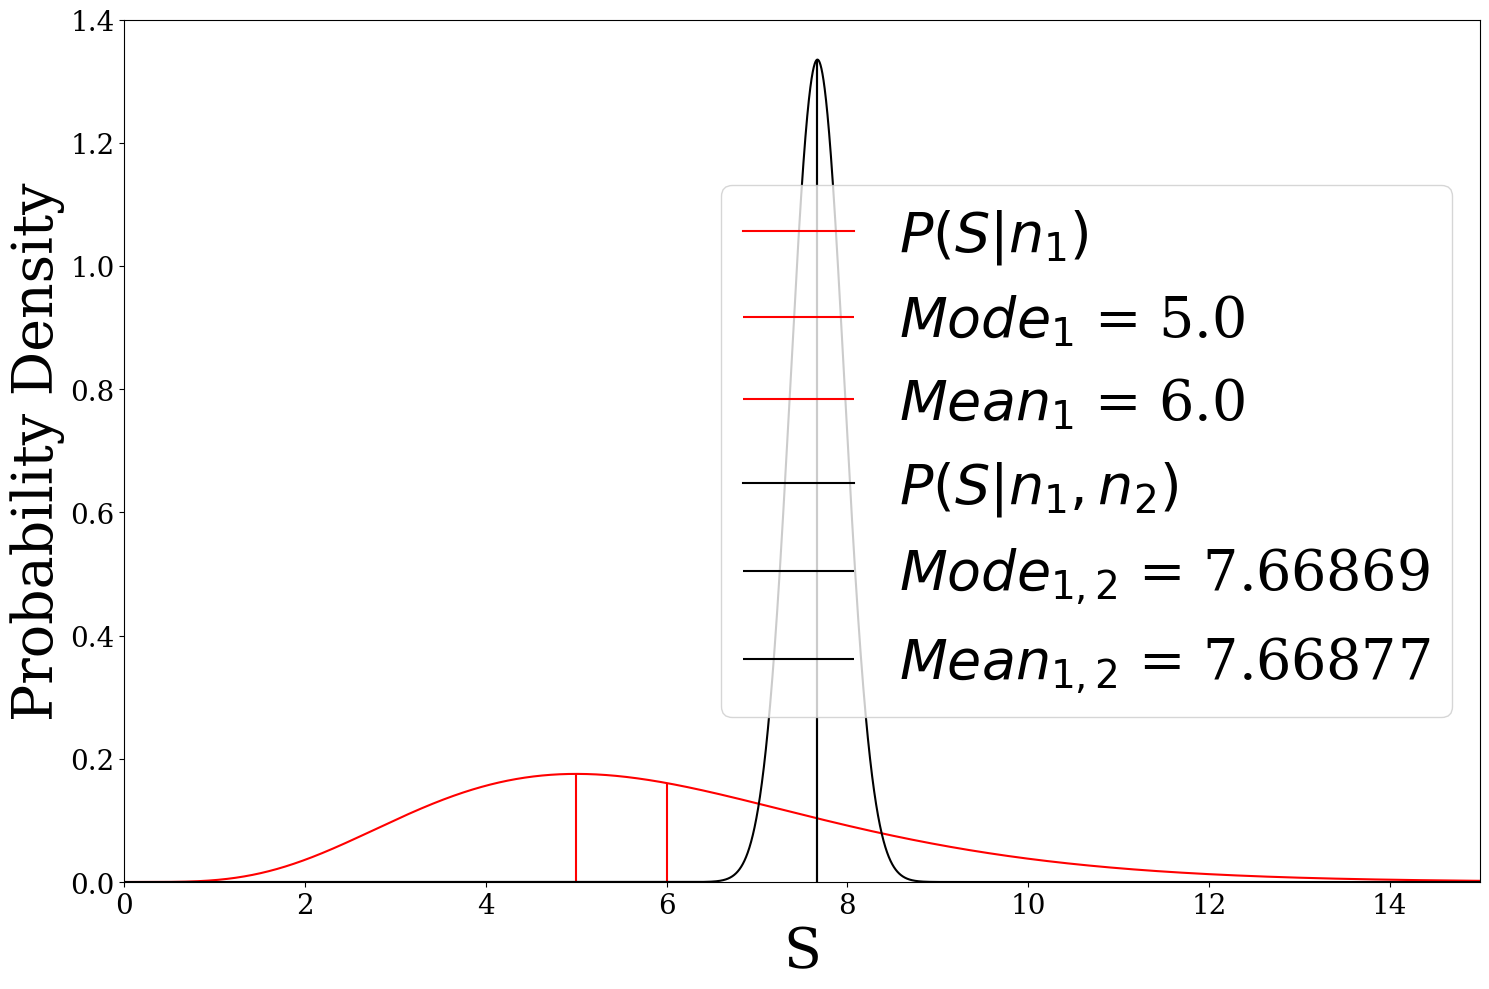

Write the Python code that produced this figure.
# -*- coding: utf-8 -*-
"""
Created on Tue Nov  3 19:00:11 2020

[redacted]
"""
#Packages
import numpy as np
import math
import matplotlib.pyplot as plt
import matplotlib as mpl
from scipy import integrate
import scipy.optimize
mpl.rc('font', family='serif')

####################################      Part 1      ######################################################

#Data from question
n1 = 5

#Normalisation constant
a = lambda s: np.exp(-s)*s**n1/(100*math.factorial(n1))
norm = integrate.quad(a, 0, 100)[0]

#Poisson Distribution    
def fn(s):
    return np.exp(-s)*s**n1/(100*math.factorial(n1))/norm

#Producing the arrays for the plot
s = np.linspace(0,100,num =100001)
y_1 = []
n = 0
while n<len(s):
    y_1.append(fn(s[n])) 
    n+=1

#Finding the mean
b = lambda s: fn(s)*s
mean =  integrate.quad(b, 0, 100)[0]

#Finding the mode
l = lambda s: -fn(s)
max_x = scipy.optimize.fmin(l, 0)[0]

#################################   Incourperating the new data   ##############################################

#Data from question
n2 = 7.7
sig = 0.3

#Normalisation constant
c = lambda s: fn(s)*np.exp(-(s-n2)**2/(2*sig**2))/np.sqrt(2*np.pi*sig**2)
norm2 = integrate.quad(c, 0, 100)[0]

#New Distribution 
def fn2(s):
    return fn(s)*np.exp(-(s-n2)**2/(2*sig**2))/np.sqrt(2*np.pi*sig**2)/norm2

#Producing the arrays for the plot
y_2 = []
n = 0
while n<len(s):
    y_2.append(fn2(s[n])) 
    n+=1
    
#Finding the mean
d = lambda s: fn2(s)*s
mean2 =  integrate.quad(d, 0, 100)[0]

#finding the mode
m = lambda s: -fn2(s)
max_x2 = scipy.optimize.fmin(m, 0)[0]


################################     Plotting the functions     ############################################
p=40
fig1 = plt.figure(figsize=(15,10))

#Q2
plt.plot(s, y_1, label = r"$P(S|n_1)$", color = "red")
plt.vlines(max_x, ymin = 0, ymax = fn(max_x), color = "red", label = r"$Mode_1$ = {}".format(round(max_x, 5)))
plt.vlines(mean, ymin = 0, ymax = fn(mean), color = "red", label = r"$Mean_1$ = {}".format(mean))

#Q3
plt.plot(s, y_2, label = r"$P(S|n_1, n_2)$", color = "black")
plt.vlines(max_x2, ymin = 0, ymax = fn2(max_x2), color = "black", label = r"$Mode_{}$ = {}".format("{1,2}", round(max_x2, 5)))
plt.vlines(mean2, ymin = 0, ymax = fn2(mean2), color = "black", label = r"$Mean_{}$ = {}".format("{1,2}", round(mean2, 5)))

#Formatting
plt.ylim(0, 1.4)
plt.xlim(0, 15)
plt.ylabel("Probability Density", fontsize = p)
plt.xlabel(r"S", fontsize = p)
plt.tick_params(axis='both', which='major', labelsize=p-20)
plt.legend(fontsize = p) 
plt.tight_layout()